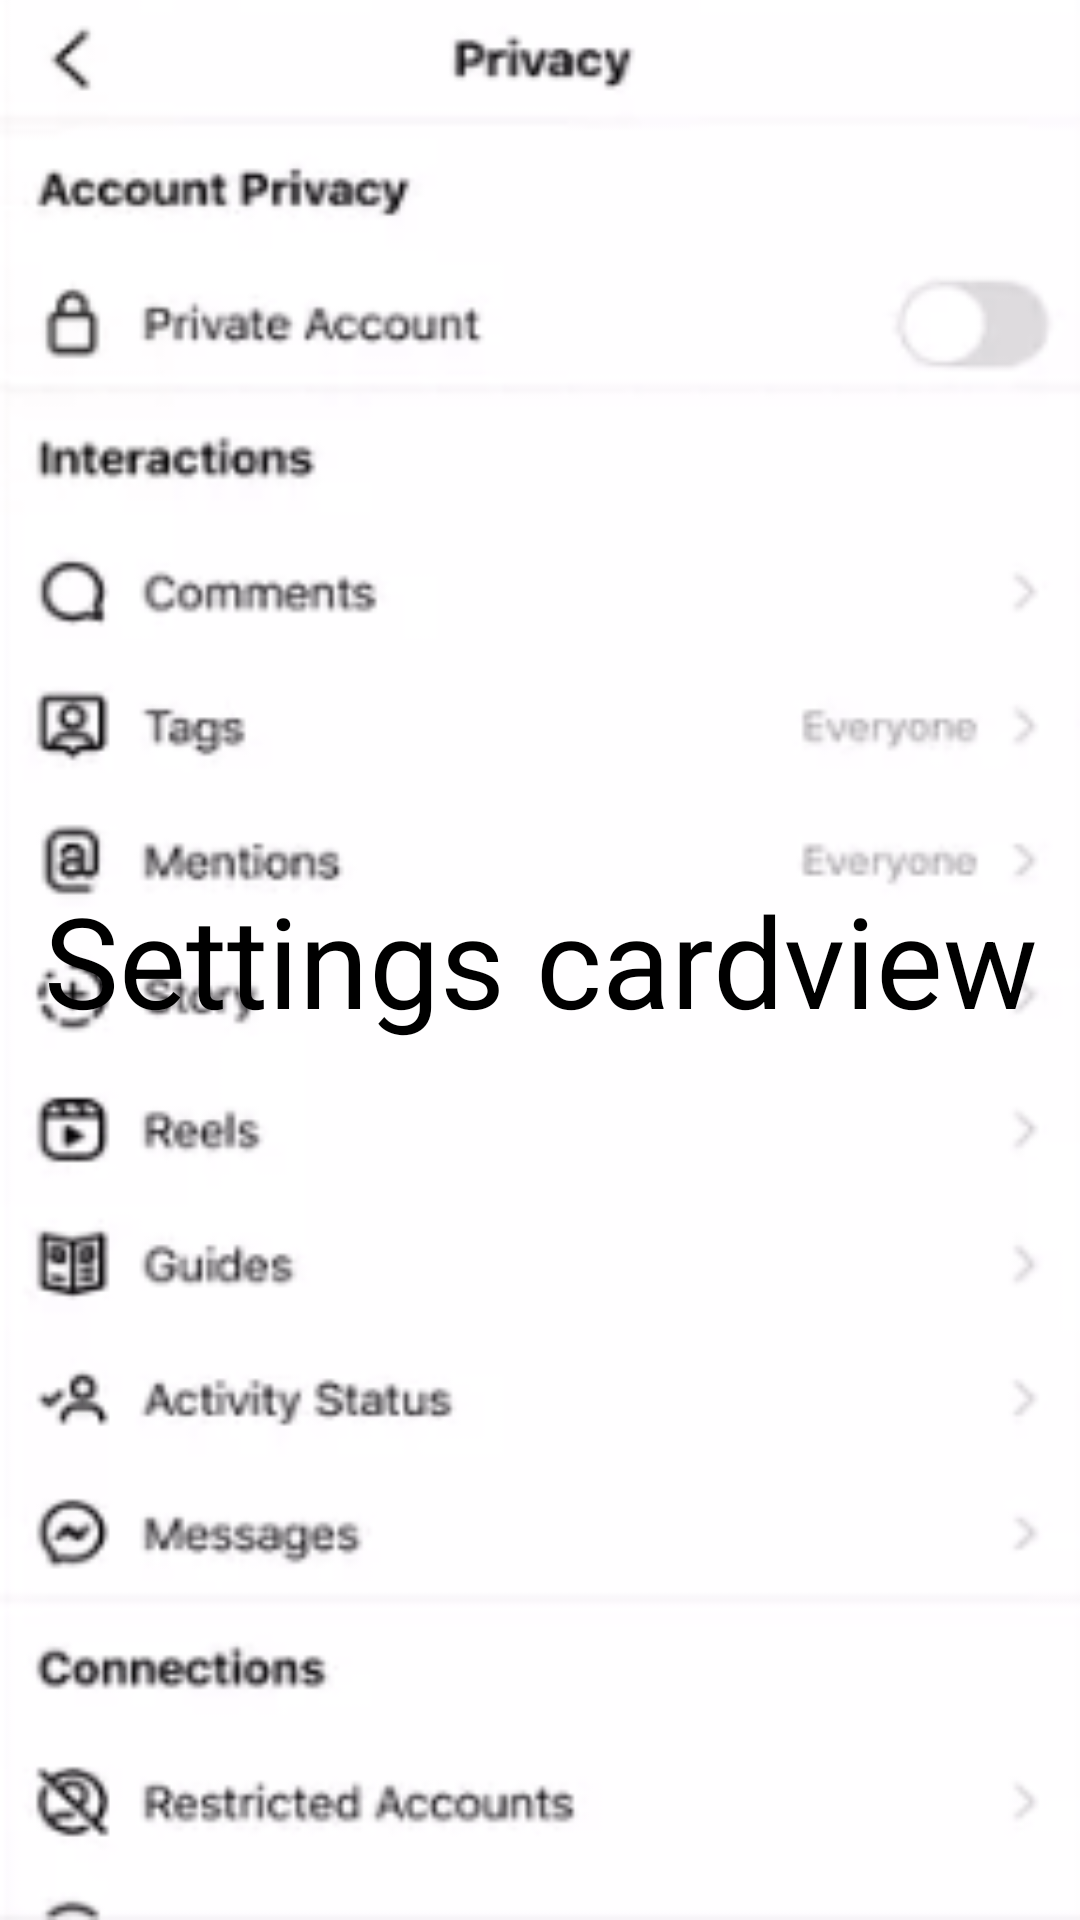

Android layout source for this screen:
<!-- AndroidManifest.xml: application theme Theme.BottomNav -->
<!-- res/layout/fragment_settings.xml -->
<?xml version="1.0" encoding="utf-8"?>
<FrameLayout xmlns:android="http://schemas.android.com/apk/res/android"
    xmlns:tools="http://schemas.android.com/tools"
    android:layout_width="match_parent"
    android:layout_height="match_parent"
    android:background="@drawable/settingsfrag"
    tools:context=".SettingsFragment">

    <TextView
        android:layout_width="match_parent"
        android:layout_height="match_parent"
        android:gravity="center"
        android:text="Settings cardview"
        android:textAlignment="center"
        android:textColor="#000000"
        android:textSize="42sp">
    </TextView>

</FrameLayout>
<!-- resources referenced by this layout -->
<resources>
  <!-- drawable settingsfrag: png bitmap (drawable, 38749 bytes) -->
</resources>
